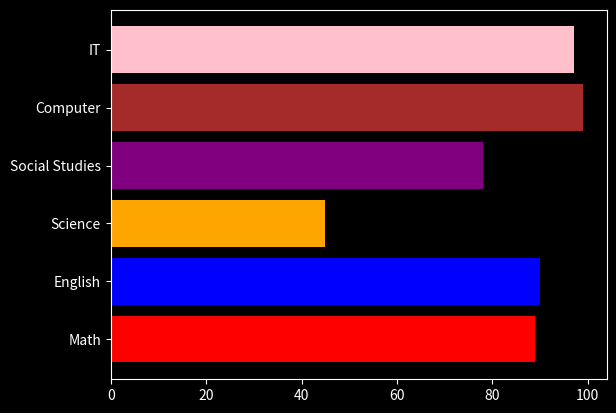

Source code (Python):
#import modules 
import matplotlib.pyplot as plt 
import pandas as pd 
import numpy as np 

#style 
plt.style.use("dark_background")

#data 
subjects = ["Math", "English", "Science", "Social Studies", "Computer", "IT"]
marks = [89, 90, 45, 78, 99, 97]

#colors for display 
colors = ["red", "blue", "orange", "purple", "brown", "pink"]
#make bar 
plt.barh(subjects, marks, color=colors)

#display 
plt.show()
